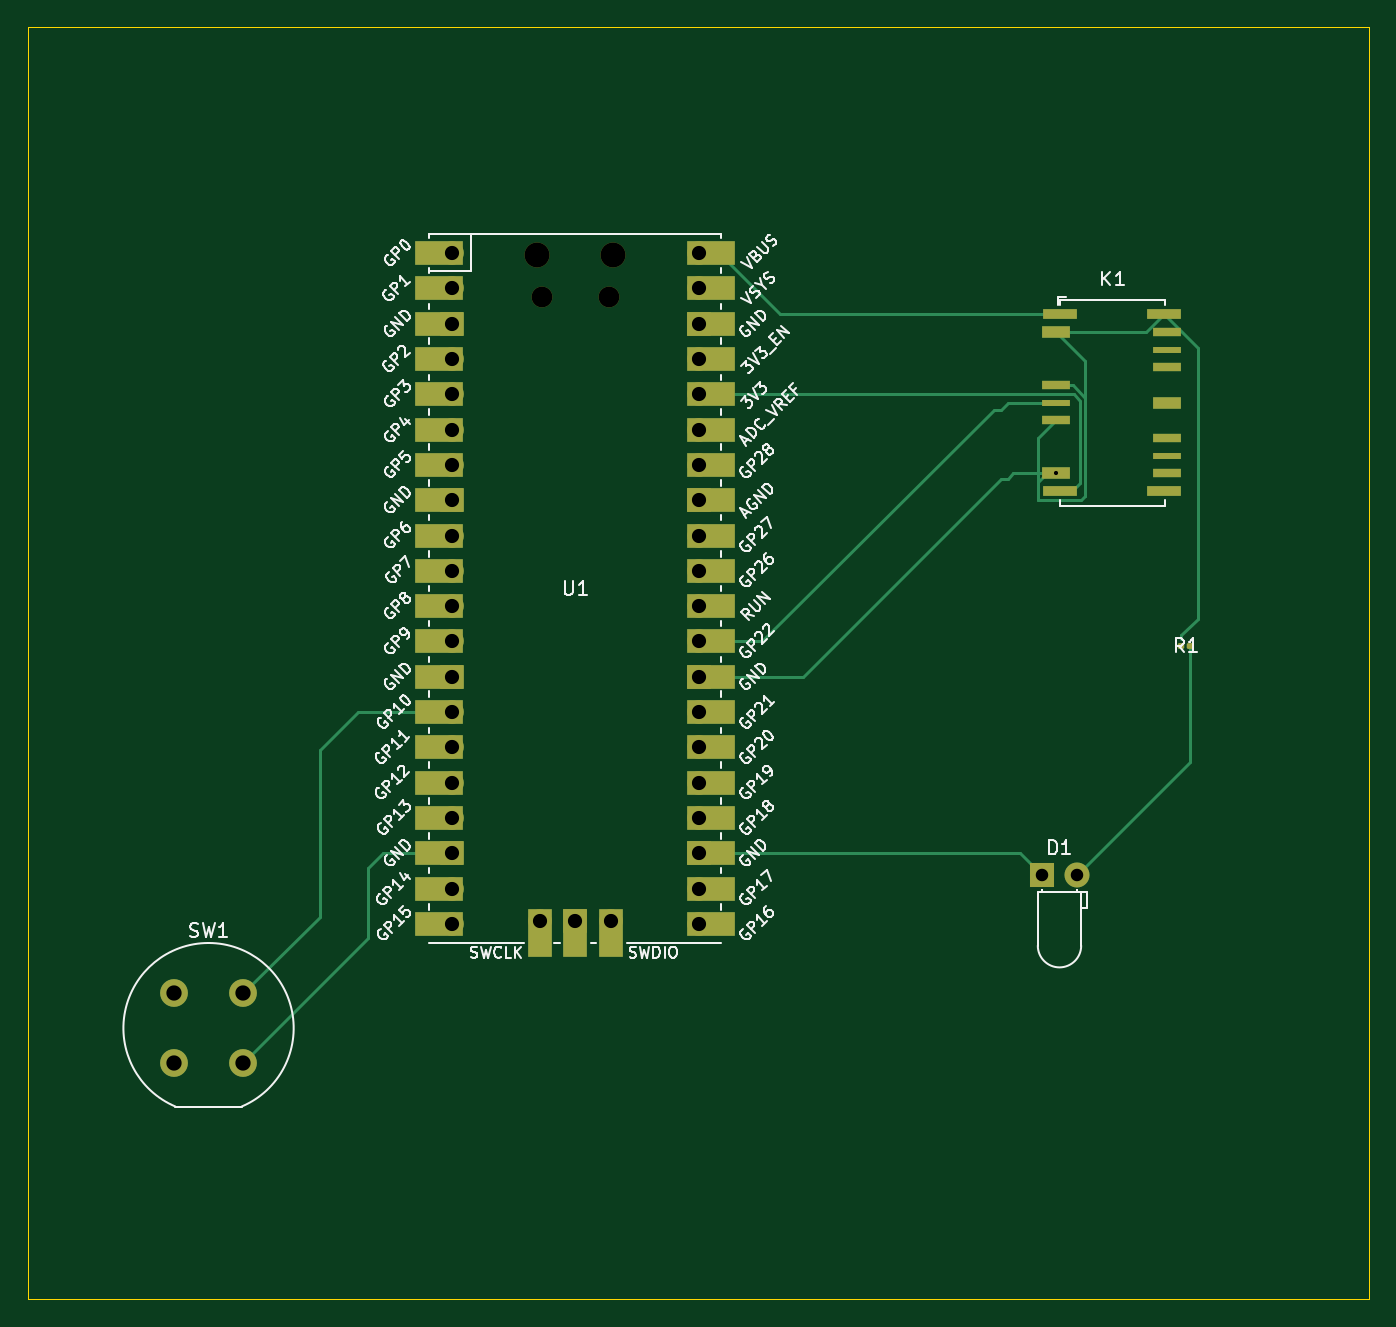
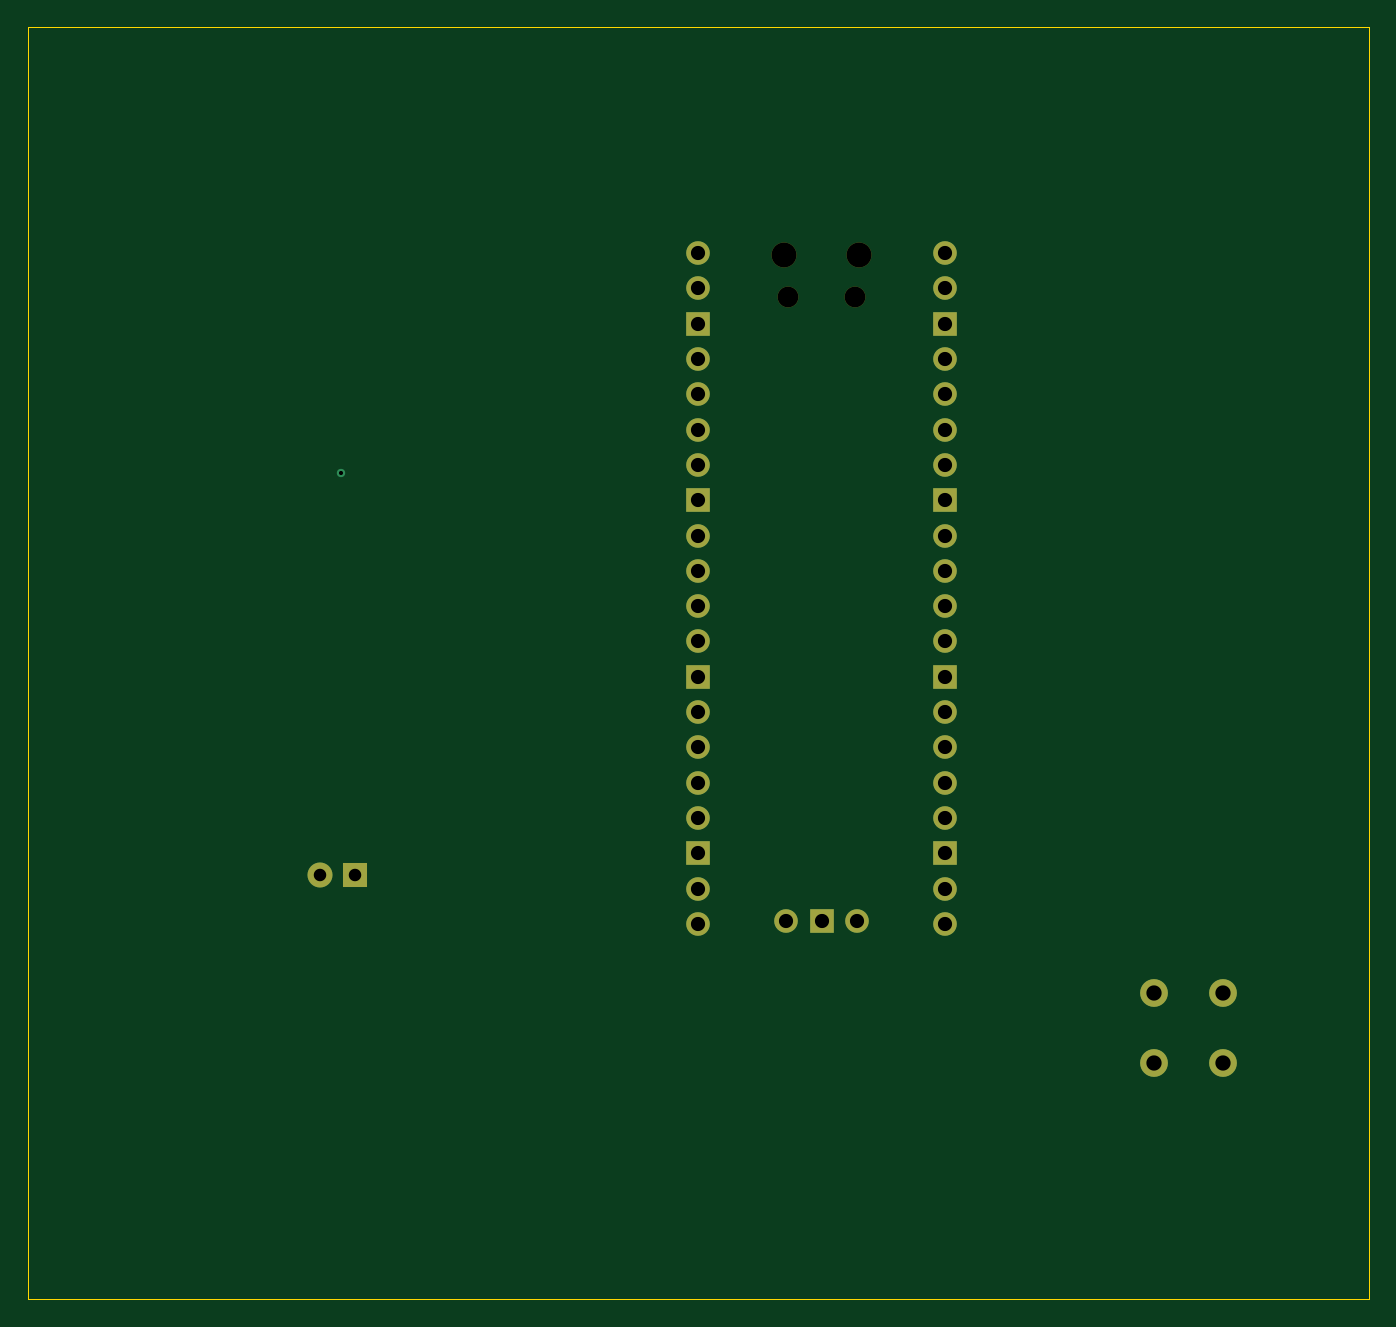
Circuit board: 11 layer files. Board 96.5 x 91.5 mm.
- bottom_copper: schematic-B_Cu.gbr (4819 bytes)
- bottom_mask: schematic-B_Mask.gbr (2111 bytes)
- paste: schematic-B_Paste.gbr (452 bytes)
- bottom_silk: schematic-B_Silkscreen.gbr (453 bytes)
- outline: schematic-Edge_Cuts.gbr (606 bytes)
- top_copper: schematic-F_Cu.gbr (11088 bytes)
- top_mask: schematic-F_Mask.gbr (4879 bytes)
- paste: schematic-F_Paste.gbr (1778 bytes)
- top_silk: schematic-F_Silkscreen.gbr (93171 bytes)
- drill: schematic-NPTH.drl (457 bytes)
- drill: schematic-PTH.drl (1256 bytes)

=== bottom_copper: schematic-B_Cu.gbr ===
%TF.GenerationSoftware,KiCad,Pcbnew,8.0.0*%
%TF.CreationDate,2024-03-31T15:48:46-03:00*%
%TF.ProjectId,schematic,73636865-6d61-4746-9963-2e6b69636164,rev?*%
%TF.SameCoordinates,Original*%
%TF.FileFunction,Copper,L2,Bot*%
%TF.FilePolarity,Positive*%
%FSLAX46Y46*%
G04 Gerber Fmt 4.6, Leading zero omitted, Abs format (unit mm)*
G04 Created by KiCad (PCBNEW 8.0.0) date 2024-03-31 15:48:46*
%MOMM*%
%LPD*%
G01*
G04 APERTURE LIST*
%TA.AperFunction,ComponentPad*%
%ADD10O,1.700000X1.700000*%
%TD*%
%TA.AperFunction,ComponentPad*%
%ADD11R,1.700000X1.700000*%
%TD*%
%TA.AperFunction,ComponentPad*%
%ADD12C,2.000000*%
%TD*%
%TA.AperFunction,ComponentPad*%
%ADD13R,1.800000X1.800000*%
%TD*%
%TA.AperFunction,ComponentPad*%
%ADD14C,1.800000*%
%TD*%
%TA.AperFunction,ViaPad*%
%ADD15C,0.600000*%
%TD*%
G04 APERTURE END LIST*
D10*
%TO.P,U1,1,GPIO0*%
%TO.N,unconnected-(U1-GPIO0-Pad1)*%
X75000000Y-70740000D03*
%TO.P,U1,2,GPIO1*%
%TO.N,unconnected-(U1-GPIO1-Pad2)*%
X75000000Y-73280000D03*
D11*
%TO.P,U1,3,GND*%
%TO.N,unconnected-(U1-GND-Pad3)*%
X75000000Y-75820000D03*
D10*
%TO.P,U1,4,GPIO2*%
%TO.N,unconnected-(U1-GPIO2-Pad4)*%
X75000000Y-78360000D03*
%TO.P,U1,5,GPIO3*%
%TO.N,unconnected-(U1-GPIO3-Pad5)*%
X75000000Y-80900000D03*
%TO.P,U1,6,GPIO4*%
%TO.N,unconnected-(U1-GPIO4-Pad6)*%
X75000000Y-83440000D03*
%TO.P,U1,7,GPIO5*%
%TO.N,unconnected-(U1-GPIO5-Pad7)*%
X75000000Y-85980000D03*
D11*
%TO.P,U1,8,GND*%
%TO.N,unconnected-(U1-GND-Pad8)*%
X75000000Y-88520000D03*
D10*
%TO.P,U1,9,GPIO6*%
%TO.N,unconnected-(U1-GPIO6-Pad9)*%
X75000000Y-91060000D03*
%TO.P,U1,10,GPIO7*%
%TO.N,unconnected-(U1-GPIO7-Pad10)*%
X75000000Y-93600000D03*
%TO.P,U1,11,GPIO8*%
%TO.N,unconnected-(U1-GPIO8-Pad11)*%
X75000000Y-96140000D03*
%TO.P,U1,12,GPIO9*%
%TO.N,unconnected-(U1-GPIO9-Pad12)*%
X75000000Y-98680000D03*
D11*
%TO.P,U1,13,GND*%
%TO.N,unconnected-(U1-GND-Pad13)*%
X75000000Y-101220000D03*
D10*
%TO.P,U1,14,GPIO10*%
%TO.N,Net-(U1-GPIO10)*%
X75000000Y-103760000D03*
%TO.P,U1,15,GPIO11*%
%TO.N,unconnected-(U1-GPIO11-Pad15)*%
X75000000Y-106300000D03*
%TO.P,U1,16,GPIO12*%
%TO.N,unconnected-(U1-GPIO12-Pad16)*%
X75000000Y-108840000D03*
%TO.P,U1,17,GPIO13*%
%TO.N,unconnected-(U1-GPIO13-Pad17)*%
X75000000Y-111380000D03*
D11*
%TO.P,U1,18,GND*%
%TO.N,Net-(SW1-Pad4)*%
X75000000Y-113920000D03*
D10*
%TO.P,U1,19,GPIO14*%
%TO.N,unconnected-(U1-GPIO14-Pad19)*%
X75000000Y-116460000D03*
%TO.P,U1,20,GPIO15*%
%TO.N,unconnected-(U1-GPIO15-Pad20)*%
X75000000Y-119000000D03*
%TO.P,U1,21,GPIO16*%
%TO.N,unconnected-(U1-GPIO16-Pad21)*%
X92780000Y-119000000D03*
%TO.P,U1,22,GPIO17*%
%TO.N,unconnected-(U1-GPIO17-Pad22)*%
X92780000Y-116460000D03*
D11*
%TO.P,U1,23,GND*%
%TO.N,Net-(D1-K)*%
X92780000Y-113920000D03*
D10*
%TO.P,U1,24,GPIO18*%
%TO.N,unconnected-(U1-GPIO18-Pad24)*%
X92780000Y-111380000D03*
%TO.P,U1,25,GPIO19*%
%TO.N,unconnected-(U1-GPIO19-Pad25)*%
X92780000Y-108840000D03*
%TO.P,U1,26,GPIO20*%
%TO.N,unconnected-(U1-GPIO20-Pad26)*%
X92780000Y-106300000D03*
%TO.P,U1,27,GPIO21*%
%TO.N,unconnected-(U1-GPIO21-Pad27)*%
X92780000Y-103760000D03*
D11*
%TO.P,U1,28,GND*%
%TO.N,Net-(K1-GND-Pad10)*%
X92780000Y-101220000D03*
D10*
%TO.P,U1,29,GPIO22*%
%TO.N,Net-(U1-GPIO22)*%
X92780000Y-98680000D03*
%TO.P,U1,30,RUN*%
%TO.N,unconnected-(U1-RUN-Pad30)*%
X92780000Y-96140000D03*
%TO.P,U1,31,GPIO26_ADC0*%
%TO.N,unconnected-(U1-GPIO26_ADC0-Pad31)*%
X92780000Y-93600000D03*
%TO.P,U1,32,GPIO27_ADC1*%
%TO.N,unconnected-(U1-GPIO27_ADC1-Pad32)*%
X92780000Y-91060000D03*
D11*
%TO.P,U1,33,AGND*%
%TO.N,unconnected-(U1-AGND-Pad33)*%
X92780000Y-88520000D03*
D10*
%TO.P,U1,34,GPIO28_ADC2*%
%TO.N,unconnected-(U1-GPIO28_ADC2-Pad34)*%
X92780000Y-85980000D03*
%TO.P,U1,35,ADC_VREF*%
%TO.N,unconnected-(U1-ADC_VREF-Pad35)*%
X92780000Y-83440000D03*
%TO.P,U1,36,3V3*%
%TO.N,Net-(U1-3V3)*%
X92780000Y-80900000D03*
%TO.P,U1,37,3V3_EN*%
%TO.N,unconnected-(U1-3V3_EN-Pad37)*%
X92780000Y-78360000D03*
D11*
%TO.P,U1,38,GND*%
%TO.N,unconnected-(U1-GND-Pad38)*%
X92780000Y-75820000D03*
D10*
%TO.P,U1,39,VSYS*%
%TO.N,unconnected-(U1-VSYS-Pad39)*%
X92780000Y-73280000D03*
%TO.P,U1,40,VBUS*%
%TO.N,Net-(U1-VBUS)*%
X92780000Y-70740000D03*
%TO.P,U1,41,SWCLK*%
%TO.N,unconnected-(U1-SWCLK-Pad41)*%
X81350000Y-118770000D03*
D11*
%TO.P,U1,42,GND*%
%TO.N,unconnected-(U1-GND-Pad42)*%
X83890000Y-118770000D03*
D10*
%TO.P,U1,43,SWDIO*%
%TO.N,unconnected-(U1-SWDIO-Pad43)*%
X86430000Y-118770000D03*
%TD*%
D12*
%TO.P,SW1,1,1*%
%TO.N,unconnected-(SW1-Pad1)*%
X55000000Y-124000000D03*
%TO.P,SW1,2,2*%
%TO.N,Net-(U1-GPIO10)*%
X60000000Y-124000000D03*
%TO.P,SW1,3,3*%
%TO.N,unconnected-(SW1-Pad3)*%
X55000000Y-129000000D03*
%TO.P,SW1,4,4*%
%TO.N,Net-(SW1-Pad4)*%
X60000000Y-129000000D03*
%TD*%
D13*
%TO.P,D1,1,K*%
%TO.N,Net-(D1-K)*%
X117460000Y-115500000D03*
D14*
%TO.P,D1,2,A*%
%TO.N,Net-(D1-A)*%
X120000000Y-115500000D03*
%TD*%
D15*
%TO.N,Net-(K1-GND-Pad10)*%
X118500000Y-86580000D03*
%TD*%
M02*

=== bottom_mask: schematic-B_Mask.gbr ===
%TF.GenerationSoftware,KiCad,Pcbnew,8.0.0*%
%TF.CreationDate,2024-03-31T15:48:46-03:00*%
%TF.ProjectId,schematic,73636865-6d61-4746-9963-2e6b69636164,rev?*%
%TF.SameCoordinates,Original*%
%TF.FileFunction,Soldermask,Bot*%
%TF.FilePolarity,Negative*%
%FSLAX46Y46*%
G04 Gerber Fmt 4.6, Leading zero omitted, Abs format (unit mm)*
G04 Created by KiCad (PCBNEW 8.0.0) date 2024-03-31 15:48:46*
%MOMM*%
%LPD*%
G01*
G04 APERTURE LIST*
%ADD10O,1.800000X1.800000*%
%ADD11O,1.500000X1.500000*%
%ADD12O,1.700000X1.700000*%
%ADD13R,1.700000X1.700000*%
%ADD14C,2.000000*%
%ADD15R,1.800000X1.800000*%
%ADD16C,1.800000*%
G04 APERTURE END LIST*
D10*
%TO.C,U1*%
X81165000Y-70870000D03*
D11*
X81465000Y-73900000D03*
X86315000Y-73900000D03*
D10*
X86615000Y-70870000D03*
D12*
X75000000Y-70740000D03*
X75000000Y-73280000D03*
D13*
X75000000Y-75820000D03*
D12*
X75000000Y-78360000D03*
X75000000Y-80900000D03*
X75000000Y-83440000D03*
X75000000Y-85980000D03*
D13*
X75000000Y-88520000D03*
D12*
X75000000Y-91060000D03*
X75000000Y-93600000D03*
X75000000Y-96140000D03*
X75000000Y-98680000D03*
D13*
X75000000Y-101220000D03*
D12*
X75000000Y-103760000D03*
X75000000Y-106300000D03*
X75000000Y-108840000D03*
X75000000Y-111380000D03*
D13*
X75000000Y-113920000D03*
D12*
X75000000Y-116460000D03*
X75000000Y-119000000D03*
X92780000Y-119000000D03*
X92780000Y-116460000D03*
D13*
X92780000Y-113920000D03*
D12*
X92780000Y-111380000D03*
X92780000Y-108840000D03*
X92780000Y-106300000D03*
X92780000Y-103760000D03*
D13*
X92780000Y-101220000D03*
D12*
X92780000Y-98680000D03*
X92780000Y-96140000D03*
X92780000Y-93600000D03*
X92780000Y-91060000D03*
D13*
X92780000Y-88520000D03*
D12*
X92780000Y-85980000D03*
X92780000Y-83440000D03*
X92780000Y-80900000D03*
X92780000Y-78360000D03*
D13*
X92780000Y-75820000D03*
D12*
X92780000Y-73280000D03*
X92780000Y-70740000D03*
X81350000Y-118770000D03*
D13*
X83890000Y-118770000D03*
D12*
X86430000Y-118770000D03*
%TD*%
D14*
%TO.C,SW1*%
X55000000Y-124000000D03*
X60000000Y-124000000D03*
X55000000Y-129000000D03*
X60000000Y-129000000D03*
%TD*%
D15*
%TO.C,D1*%
X117460000Y-115500000D03*
D16*
X120000000Y-115500000D03*
%TD*%
M02*

=== paste: schematic-B_Paste.gbr ===
%TF.GenerationSoftware,KiCad,Pcbnew,8.0.0*%
%TF.CreationDate,2024-03-31T15:48:46-03:00*%
%TF.ProjectId,schematic,73636865-6d61-4746-9963-2e6b69636164,rev?*%
%TF.SameCoordinates,Original*%
%TF.FileFunction,Paste,Bot*%
%TF.FilePolarity,Positive*%
%FSLAX46Y46*%
G04 Gerber Fmt 4.6, Leading zero omitted, Abs format (unit mm)*
G04 Created by KiCad (PCBNEW 8.0.0) date 2024-03-31 15:48:46*
%MOMM*%
%LPD*%
G01*
G04 APERTURE LIST*
G04 APERTURE END LIST*
M02*

=== bottom_silk: schematic-B_Silkscreen.gbr ===
%TF.GenerationSoftware,KiCad,Pcbnew,8.0.0*%
%TF.CreationDate,2024-03-31T15:48:46-03:00*%
%TF.ProjectId,schematic,73636865-6d61-4746-9963-2e6b69636164,rev?*%
%TF.SameCoordinates,Original*%
%TF.FileFunction,Legend,Bot*%
%TF.FilePolarity,Positive*%
%FSLAX46Y46*%
G04 Gerber Fmt 4.6, Leading zero omitted, Abs format (unit mm)*
G04 Created by KiCad (PCBNEW 8.0.0) date 2024-03-31 15:48:46*
%MOMM*%
%LPD*%
G01*
G04 APERTURE LIST*
G04 APERTURE END LIST*
M02*

=== outline: schematic-Edge_Cuts.gbr ===
%TF.GenerationSoftware,KiCad,Pcbnew,8.0.0*%
%TF.CreationDate,2024-03-31T15:48:46-03:00*%
%TF.ProjectId,schematic,73636865-6d61-4746-9963-2e6b69636164,rev?*%
%TF.SameCoordinates,Original*%
%TF.FileFunction,Profile,NP*%
%FSLAX46Y46*%
G04 Gerber Fmt 4.6, Leading zero omitted, Abs format (unit mm)*
G04 Created by KiCad (PCBNEW 8.0.0) date 2024-03-31 15:48:46*
%MOMM*%
%LPD*%
G01*
G04 APERTURE LIST*
%TA.AperFunction,Profile*%
%ADD10C,0.050000*%
%TD*%
G04 APERTURE END LIST*
D10*
X44500000Y-54500000D02*
X141000000Y-54500000D01*
X141000000Y-146000000D01*
X44500000Y-146000000D01*
X44500000Y-54500000D01*
M02*

=== top_copper: schematic-F_Cu.gbr (11088 bytes, source omitted) ===
=== top_mask: schematic-F_Mask.gbr ===
%TF.GenerationSoftware,KiCad,Pcbnew,8.0.0*%
%TF.CreationDate,2024-03-31T15:48:46-03:00*%
%TF.ProjectId,schematic,73636865-6d61-4746-9963-2e6b69636164,rev?*%
%TF.SameCoordinates,Original*%
%TF.FileFunction,Soldermask,Top*%
%TF.FilePolarity,Negative*%
%FSLAX46Y46*%
G04 Gerber Fmt 4.6, Leading zero omitted, Abs format (unit mm)*
G04 Created by KiCad (PCBNEW 8.0.0) date 2024-03-31 15:48:46*
%MOMM*%
%LPD*%
G01*
G04 APERTURE LIST*
G04 Aperture macros list*
%AMRoundRect*
0 Rectangle with rounded corners*
0 $1 Rounding radius*
0 $2 $3 $4 $5 $6 $7 $8 $9 X,Y pos of 4 corners*
0 Add a 4 corners polygon primitive as box body*
4,1,4,$2,$3,$4,$5,$6,$7,$8,$9,$2,$3,0*
0 Add four circle primitives for the rounded corners*
1,1,$1+$1,$2,$3*
1,1,$1+$1,$4,$5*
1,1,$1+$1,$6,$7*
1,1,$1+$1,$8,$9*
0 Add four rect primitives between the rounded corners*
20,1,$1+$1,$2,$3,$4,$5,0*
20,1,$1+$1,$4,$5,$6,$7,0*
20,1,$1+$1,$6,$7,$8,$9,0*
20,1,$1+$1,$8,$9,$2,$3,0*%
G04 Aperture macros list end*
%ADD10O,1.800000X1.800000*%
%ADD11O,1.500000X1.500000*%
%ADD12O,1.700000X1.700000*%
%ADD13R,3.500000X1.700000*%
%ADD14R,1.700000X1.700000*%
%ADD15R,1.700000X3.500000*%
%ADD16C,2.000000*%
%ADD17RoundRect,0.100000X-0.130000X-0.100000X0.130000X-0.100000X0.130000X0.100000X-0.130000X0.100000X0*%
%ADD18R,2.500000X0.700000*%
%ADD19R,2.000000X0.900000*%
%ADD20R,2.000000X0.600000*%
%ADD21R,2.000000X0.500000*%
%ADD22R,1.800000X1.800000*%
%ADD23C,1.800000*%
G04 APERTURE END LIST*
D10*
%TO.C,U1*%
X81165000Y-70870000D03*
D11*
X81465000Y-73900000D03*
X86315000Y-73900000D03*
D10*
X86615000Y-70870000D03*
D12*
X75000000Y-70740000D03*
D13*
X74100000Y-70740000D03*
D12*
X75000000Y-73280000D03*
D13*
X74100000Y-73280000D03*
D14*
X75000000Y-75820000D03*
D13*
X74100000Y-75820000D03*
D12*
X75000000Y-78360000D03*
D13*
X74100000Y-78360000D03*
D12*
X75000000Y-80900000D03*
D13*
X74100000Y-80900000D03*
D12*
X75000000Y-83440000D03*
D13*
X74100000Y-83440000D03*
D12*
X75000000Y-85980000D03*
D13*
X74100000Y-85980000D03*
D14*
X75000000Y-88520000D03*
D13*
X74100000Y-88520000D03*
D12*
X75000000Y-91060000D03*
D13*
X74100000Y-91060000D03*
D12*
X75000000Y-93600000D03*
D13*
X74100000Y-93600000D03*
D12*
X75000000Y-96140000D03*
D13*
X74100000Y-96140000D03*
D12*
X75000000Y-98680000D03*
D13*
X74100000Y-98680000D03*
D14*
X75000000Y-101220000D03*
D13*
X74100000Y-101220000D03*
D12*
X75000000Y-103760000D03*
D13*
X74100000Y-103760000D03*
D12*
X75000000Y-106300000D03*
D13*
X74100000Y-106300000D03*
D12*
X75000000Y-108840000D03*
D13*
X74100000Y-108840000D03*
D12*
X75000000Y-111380000D03*
D13*
X74100000Y-111380000D03*
D14*
X75000000Y-113920000D03*
D13*
X74100000Y-113920000D03*
D12*
X75000000Y-116460000D03*
D13*
X74100000Y-116460000D03*
D12*
X75000000Y-119000000D03*
D13*
X74100000Y-119000000D03*
D12*
X92780000Y-119000000D03*
D13*
X93680000Y-119000000D03*
D12*
X92780000Y-116460000D03*
D13*
X93680000Y-116460000D03*
D14*
X92780000Y-113920000D03*
D13*
X93680000Y-113920000D03*
D12*
X92780000Y-111380000D03*
D13*
X93680000Y-111380000D03*
D12*
X92780000Y-108840000D03*
D13*
X93680000Y-108840000D03*
D12*
X92780000Y-106300000D03*
D13*
X93680000Y-106300000D03*
D12*
X92780000Y-103760000D03*
D13*
X93680000Y-103760000D03*
D14*
X92780000Y-101220000D03*
D13*
X93680000Y-101220000D03*
D12*
X92780000Y-98680000D03*
D13*
X93680000Y-98680000D03*
D12*
X92780000Y-96140000D03*
D13*
X93680000Y-96140000D03*
D12*
X92780000Y-93600000D03*
D13*
X93680000Y-93600000D03*
D12*
X92780000Y-91060000D03*
D13*
X93680000Y-91060000D03*
D14*
X92780000Y-88520000D03*
D13*
X93680000Y-88520000D03*
D12*
X92780000Y-85980000D03*
D13*
X93680000Y-85980000D03*
D12*
X92780000Y-83440000D03*
D13*
X93680000Y-83440000D03*
D12*
X92780000Y-80900000D03*
D13*
X93680000Y-80900000D03*
D12*
X92780000Y-78360000D03*
D13*
X93680000Y-78360000D03*
D14*
X92780000Y-75820000D03*
D13*
X93680000Y-75820000D03*
D12*
X92780000Y-73280000D03*
D13*
X93680000Y-73280000D03*
D12*
X92780000Y-70740000D03*
D13*
X93680000Y-70740000D03*
D12*
X81350000Y-118770000D03*
D15*
X81350000Y-119670000D03*
D14*
X83890000Y-118770000D03*
D15*
X83890000Y-119670000D03*
D12*
X86430000Y-118770000D03*
D15*
X86430000Y-119670000D03*
%TD*%
D16*
%TO.C,SW1*%
X55000000Y-124000000D03*
X60000000Y-124000000D03*
X55000000Y-129000000D03*
X60000000Y-129000000D03*
%TD*%
D17*
%TO.C,R1*%
X127500000Y-99000000D03*
X128140000Y-99000000D03*
%TD*%
D18*
%TO.C,K1*%
X118750000Y-75150000D03*
D19*
X118500000Y-76420000D03*
D20*
X118500000Y-80230000D03*
D21*
X118500000Y-81500000D03*
D20*
X118500000Y-82770000D03*
D19*
X118500000Y-86580000D03*
D18*
X118750000Y-87850000D03*
X126250000Y-87850000D03*
D20*
X126500000Y-86580000D03*
D21*
X126500000Y-85310000D03*
D20*
X126500000Y-84040000D03*
D19*
X126500000Y-81500000D03*
D20*
X126500000Y-78960000D03*
D21*
X126500000Y-77690000D03*
D20*
X126500000Y-76420000D03*
D18*
X126250000Y-75150000D03*
%TD*%
D22*
%TO.C,D1*%
X117460000Y-115500000D03*
D23*
X120000000Y-115500000D03*
%TD*%
M02*

=== paste: schematic-F_Paste.gbr (1778 bytes, source withheld) ===
=== top_silk: schematic-F_Silkscreen.gbr (93171 bytes, source omitted) ===
=== drill: schematic-NPTH.drl ===
M48
; DRILL file {KiCad 8.0.0} date 2024-03-31T15:47:24-0300
; FORMAT={-:-/ absolute / inch / decimal}
; #@! TF.CreationDate,2024-03-31T15:47:24-03:00
; #@! TF.GenerationSoftware,Kicad,Pcbnew,8.0.0
; #@! TF.FileFunction,NonPlated,1,2,NPTH
FMAT,2
INCH
; #@! TA.AperFunction,NonPlated,NPTH,ComponentDrill
T1C0.0591
; #@! TA.AperFunction,NonPlated,NPTH,ComponentDrill
T2C0.0709
%
G90
G05
T1
X3.2073Y-2.9094
X3.3982Y-2.9094
T2
X3.1955Y-2.7902
X3.41Y-2.7902
M30

=== drill: schematic-PTH.drl ===
M48
; DRILL file {KiCad 8.0.0} date 2024-03-31T15:47:24-0300
; FORMAT={-:-/ absolute / inch / decimal}
; #@! TF.CreationDate,2024-03-31T15:47:24-03:00
; #@! TF.GenerationSoftware,Kicad,Pcbnew,8.0.0
; #@! TF.FileFunction,Plated,1,2,PTH
FMAT,2
INCH
; #@! TA.AperFunction,Plated,PTH,ViaDrill
T1C0.0118
; #@! TA.AperFunction,Plated,PTH,ComponentDrill
T2C0.0354
; #@! TA.AperFunction,Plated,PTH,ComponentDrill
T3C0.0402
; #@! TA.AperFunction,Plated,PTH,ComponentDrill
T4C0.0433
%
G90
G05
T1
X4.6654Y-3.4087
T2
X4.6244Y-4.5472
X4.7244Y-4.5472
T3
X2.9528Y-2.785
X2.9528Y-2.885
X2.9528Y-2.985
X2.9528Y-3.085
X2.9528Y-3.185
X2.9528Y-3.285
X2.9528Y-3.385
X2.9528Y-3.485
X2.9528Y-3.585
X2.9528Y-3.685
X2.9528Y-3.785
X2.9528Y-3.885
X2.9528Y-3.985
X2.9528Y-4.085
X2.9528Y-4.185
X2.9528Y-4.285
X2.9528Y-4.385
X2.9528Y-4.485
X2.9528Y-4.585
X2.9528Y-4.685
X3.2028Y-4.676
X3.3028Y-4.676
X3.4028Y-4.676
X3.6528Y-2.785
X3.6528Y-2.885
X3.6528Y-2.985
X3.6528Y-3.085
X3.6528Y-3.185
X3.6528Y-3.285
X3.6528Y-3.385
X3.6528Y-3.485
X3.6528Y-3.585
X3.6528Y-3.685
X3.6528Y-3.785
X3.6528Y-3.885
X3.6528Y-3.985
X3.6528Y-4.085
X3.6528Y-4.185
X3.6528Y-4.285
X3.6528Y-4.385
X3.6528Y-4.485
X3.6528Y-4.585
X3.6528Y-4.685
T4
X2.1654Y-4.8819
X2.1654Y-5.0787
X2.3622Y-4.8819
X2.3622Y-5.0787
M30

